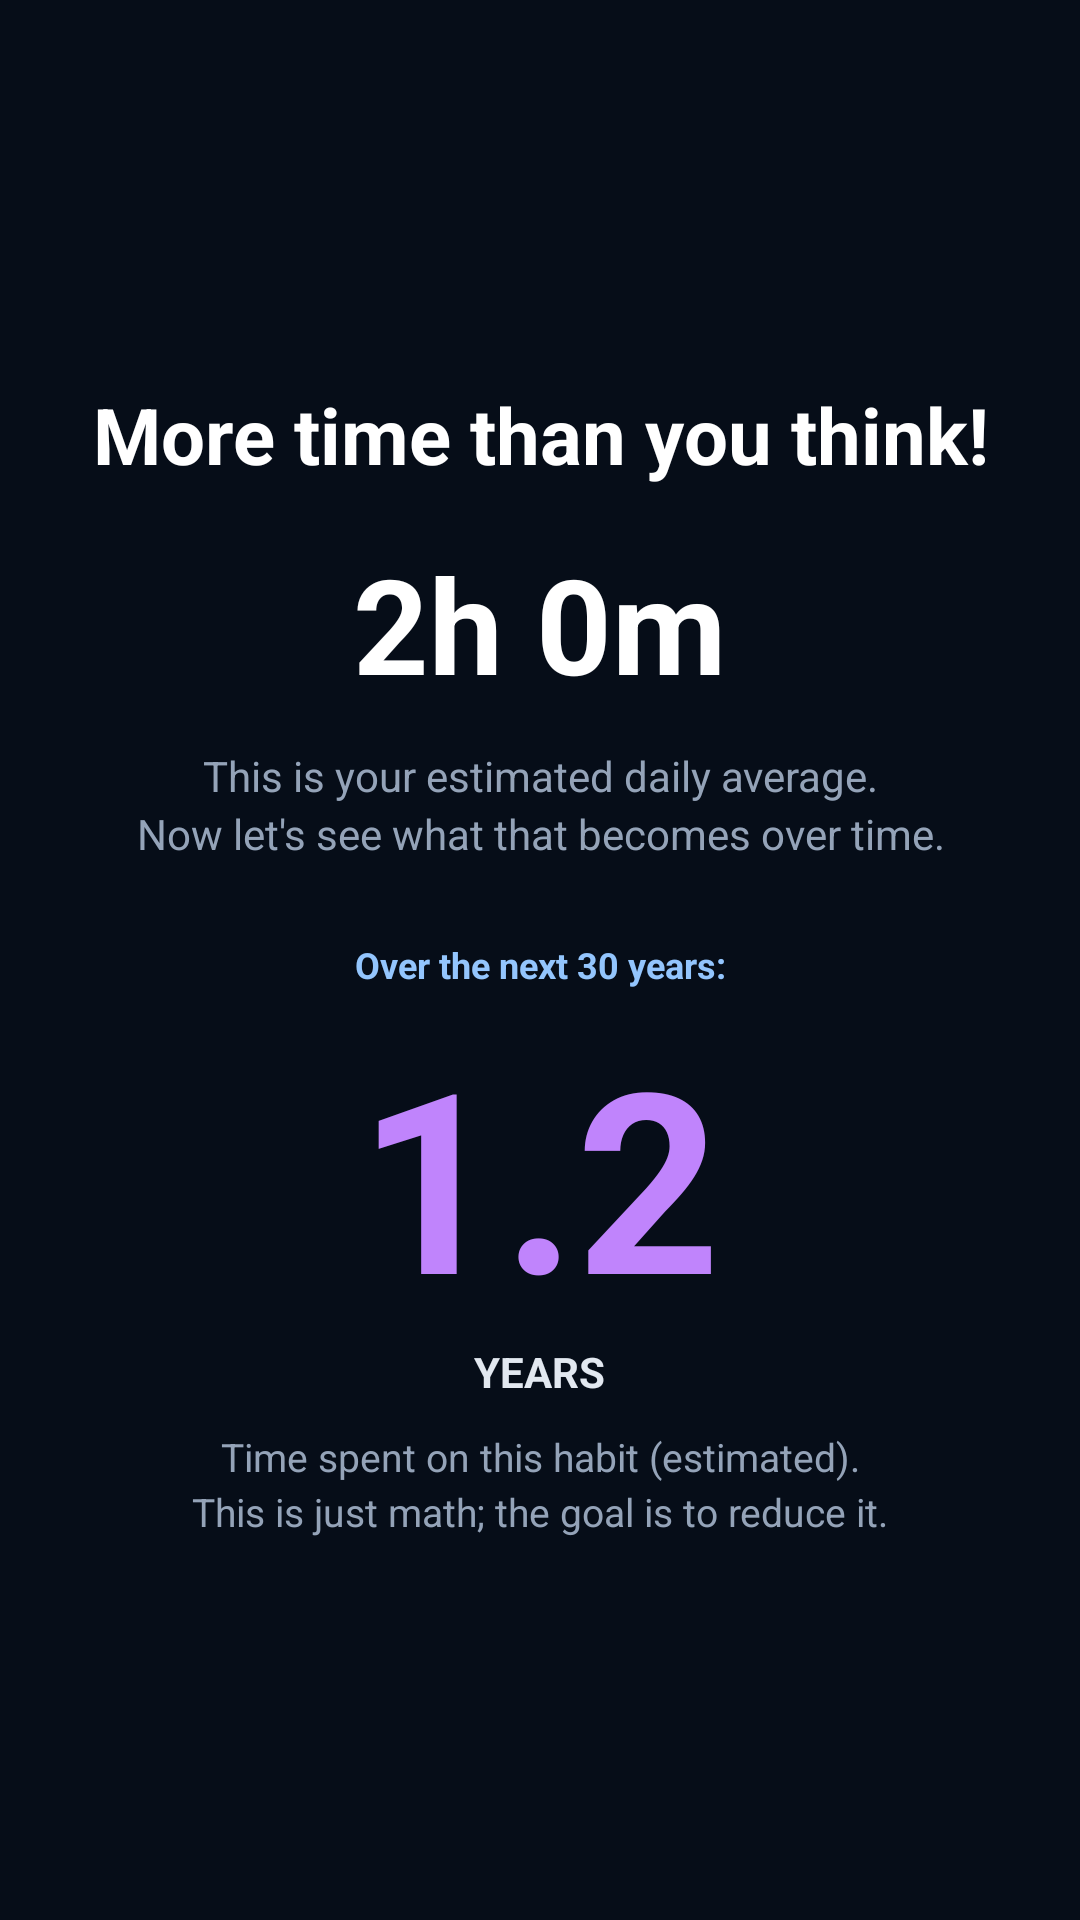

Here is an Android app screen rendered from its layout file. Give the layout XML and the strings, colors and styles it references.
<!-- AndroidManifest.xml: application theme Theme.SafeBrowser -->
<!-- res/layout/onboarding_step_stats.xml -->
<?xml version="1.0" encoding="utf-8"?>
<LinearLayout xmlns:android="http://schemas.android.com/apk/res/android"
    android:layout_width="match_parent"
    android:layout_height="match_parent"
    android:gravity="center"
    android:orientation="vertical"
    android:paddingTop="14dp"
    android:paddingBottom="14dp">

    <TextView
        android:layout_width="match_parent"
        android:layout_height="wrap_content"
        android:gravity="center"
        android:text="@string/onboarding_stats_title"
        android:textColor="#FFFFFF"
        android:textSize="26sp"
        android:textStyle="bold" />

    <TextView
        android:id="@+id/stats_daily_value"
        android:layout_width="wrap_content"
        android:layout_height="wrap_content"
        android:layout_marginTop="16dp"
        android:text="2h 0m"
        android:textColor="#FFFFFF"
        android:textSize="44sp"
        android:textStyle="bold" />

    <TextView
        android:layout_width="match_parent"
        android:layout_height="wrap_content"
        android:layout_marginTop="12dp"
        android:gravity="center"
        android:text="@string/onboarding_stats_subtitle"
        android:textColor="#94A3B8"
        android:textSize="14sp"
        android:lineSpacingExtra="3dp" />

    <View
        android:layout_width="match_parent"
        android:layout_height="26dp" />

    <TextView
        android:layout_width="match_parent"
        android:layout_height="wrap_content"
        android:gravity="center"
        android:text="@string/onboarding_stats_projection_kicker"
        android:textColor="#93C5FD"
        android:textSize="12sp"
        android:textStyle="bold" />

    <TextView
        android:id="@+id/stats_years_value"
        android:layout_width="wrap_content"
        android:layout_height="wrap_content"
        android:layout_marginTop="6dp"
        android:text="1.2"
        android:textColor="#C084FC"
        android:textSize="84sp"
        android:textStyle="bold" />

    <TextView
        android:layout_width="wrap_content"
        android:layout_height="wrap_content"
        android:text="@string/onboarding_stats_projection_unit"
        android:textColor="#E2E8F0"
        android:textSize="14sp"
        android:textStyle="bold" />

    <TextView
        android:layout_width="match_parent"
        android:layout_height="wrap_content"
        android:layout_marginTop="10dp"
        android:gravity="center"
        android:text="@string/onboarding_stats_projection_body"
        android:textColor="#94A3B8"
        android:textSize="13sp"
        android:lineSpacingExtra="3dp" />
</LinearLayout>
<!-- resources referenced by this layout -->
<resources>
  <string name="onboarding_stats_projection_body">Time spent on this habit (estimated).\nThis is just math; the goal is to reduce it.</string>
  <string name="onboarding_stats_projection_kicker">Over the next 30 years:</string>
  <string name="onboarding_stats_projection_unit">YEARS</string>
  <string name="onboarding_stats_subtitle">This is your estimated daily average.\nNow let\'s see what that becomes over time.</string>
  <string name="onboarding_stats_title">More time than you think!</string>
  <style name="Theme.SafeBrowser" parent="Theme.MaterialComponents.DayNight.NoActionBar">
          <item name="colorPrimary">@color/primary</item>
          <item name="colorOnPrimary">@color/on_primary</item>
          <item name="colorSurface">@color/sw_surface</item>
          <item name="colorOnSurface">@color/sw_text</item>
          <item name="android:colorBackground">@color/sw_bg</item>
          <item name="android:textColorPrimary">@color/sw_text</item>
          <item name="android:textColorSecondary">@color/sw_text_muted</item>
          <item name="android:textColorHint">@color/sw_text_muted</item>
          <item name="android:windowBackground">@color/sw_bg</item>
          <item name="android:statusBarColor">@color/sw_bg</item>
          <item name="android:navigationBarColor">@color/sw_bg</item>
          <item name="android:windowAnimationStyle">@style/WindowAnimationNone</item>
      </style>
  <color name="primary">#18C06A</color>
  <color name="on_primary">#FFFFFF</color>
  <color name="sw_surface">#0C172A</color>
  <color name="sw_text">#F2F7FF</color>
  <color name="sw_bg">#060D18</color>
  <color name="sw_text_muted">#A7B8D1</color>
  <style name="WindowAnimationNone">
          <item name="android:activityOpenEnterAnimation">@anim/anim_none</item>
          <item name="android:activityOpenExitAnimation">@anim/anim_none</item>
          <item name="android:activityCloseEnterAnimation">@anim/anim_none</item>
          <item name="android:activityCloseExitAnimation">@anim/anim_none</item>
          <item name="android:taskOpenEnterAnimation">@anim/anim_none</item>
          <item name="android:taskOpenExitAnimation">@anim/anim_none</item>
          <item name="android:taskCloseEnterAnimation">@anim/anim_none</item>
          <item name="android:taskCloseExitAnimation">@anim/anim_none</item>
      </style>
</resources>
